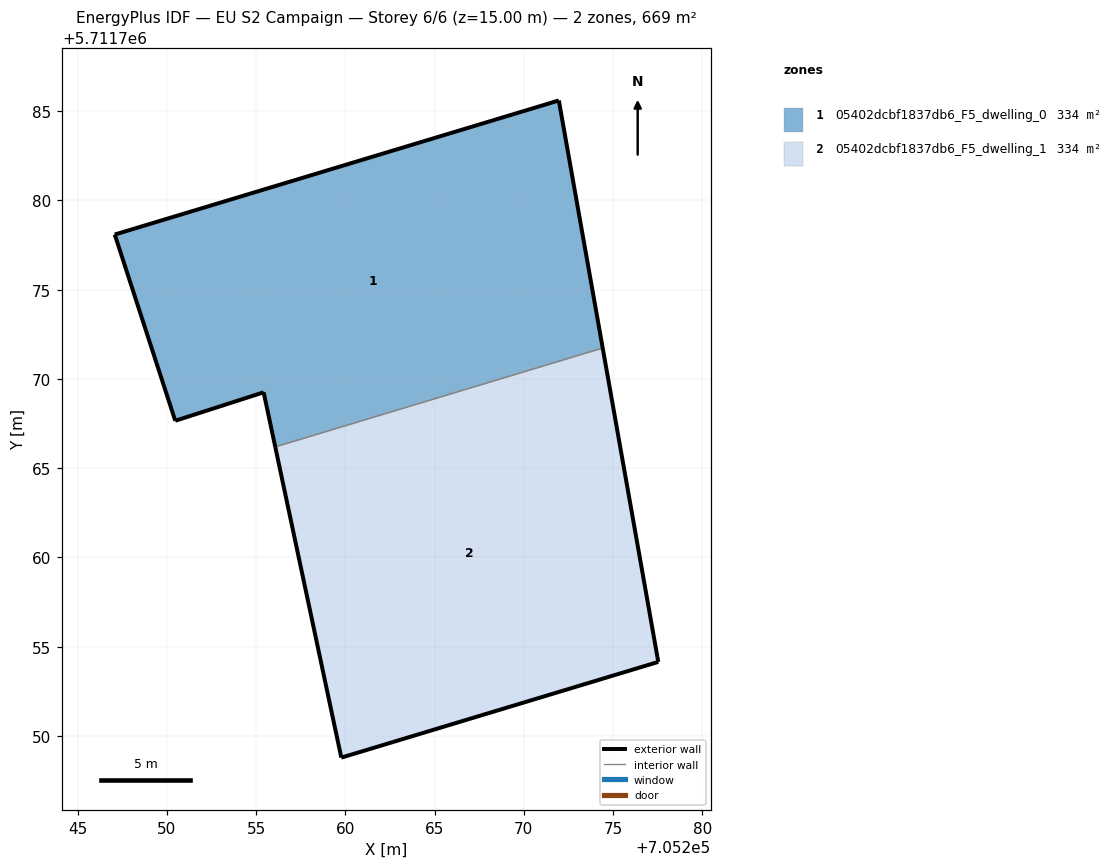
=== STOREY PLAN SPEC (per zone: floor XY polygon, exterior-wall plan segments, windows/doors) ===
zone 1: 05402dcbf1837db6_F5_dwelling_0  (334.3 m²)
  floor: (705274.42, 5711771.73) (705271.96, 5711785.60) (705247.08, 5711778.09) (705250.47, 5711767.66) (705255.42, 5711769.25) (705256.07, 5711766.19)
  exterior wall: (705255.42, 5711769.25) – (705250.47, 5711767.66)  [5.2 m]
  exterior wall: (705250.47, 5711767.66) – (705247.08, 5711778.09)  [11.0 m]
  exterior wall: (705247.08, 5711778.09) – (705271.96, 5711785.60)  [26.0 m]
  exterior wall: (705271.96, 5711785.60) – (705274.42, 5711771.73)  [14.1 m]
  exterior wall: (705256.07, 5711766.19) – (705255.42, 5711769.25)  [3.1 m]
  interior walls: 1
zone 2: 05402dcbf1837db6_F5_dwelling_1  (334.3 m²)
  floor: (705277.53, 5711754.15) (705274.42, 5711771.73) (705256.07, 5711766.19) (705259.77, 5711748.79)
  exterior wall: (705274.42, 5711771.73) – (705277.53, 5711754.15)  [17.9 m]
  exterior wall: (705277.53, 5711754.15) – (705259.77, 5711748.79)  [18.5 m]
  exterior wall: (705259.77, 5711748.79) – (705256.07, 5711766.19)  [17.8 m]
  interior walls: 1

=== DERIVED (storey summary) ===
Building: EU S2 Campaign
Storey: 6 of 6  (floor level z = 15.00 m)
Storey gross floor area: 668.6 m²
Zones on this storey: 2
  - 05402dcbf1837db6_F5_dwelling_0: floor 334.3 m²; exterior wall 59.4 m (178.1 m²); WWR 0.0%
  - 05402dcbf1837db6_F5_dwelling_1: floor 334.3 m²; exterior wall 54.2 m (162.6 m²); WWR 0.0%
Zone adjacency (shared interzone walls):
  - 05402dcbf1837db6_F5_dwelling_0 ↔ 05402dcbf1837db6_F5_dwelling_1